3-way image classification set "eye_dataset" from GitHub (aloksharma123/animal_eye_classifier); label vocabulary: cat, dog, wild animal.

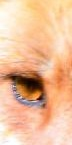
Label: wild animal

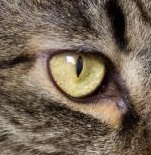
Label: cat

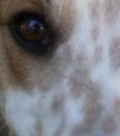
Label: dog

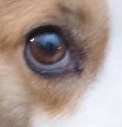
Label: dog

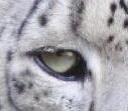
Label: wild animal

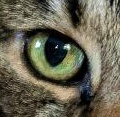
Label: cat
